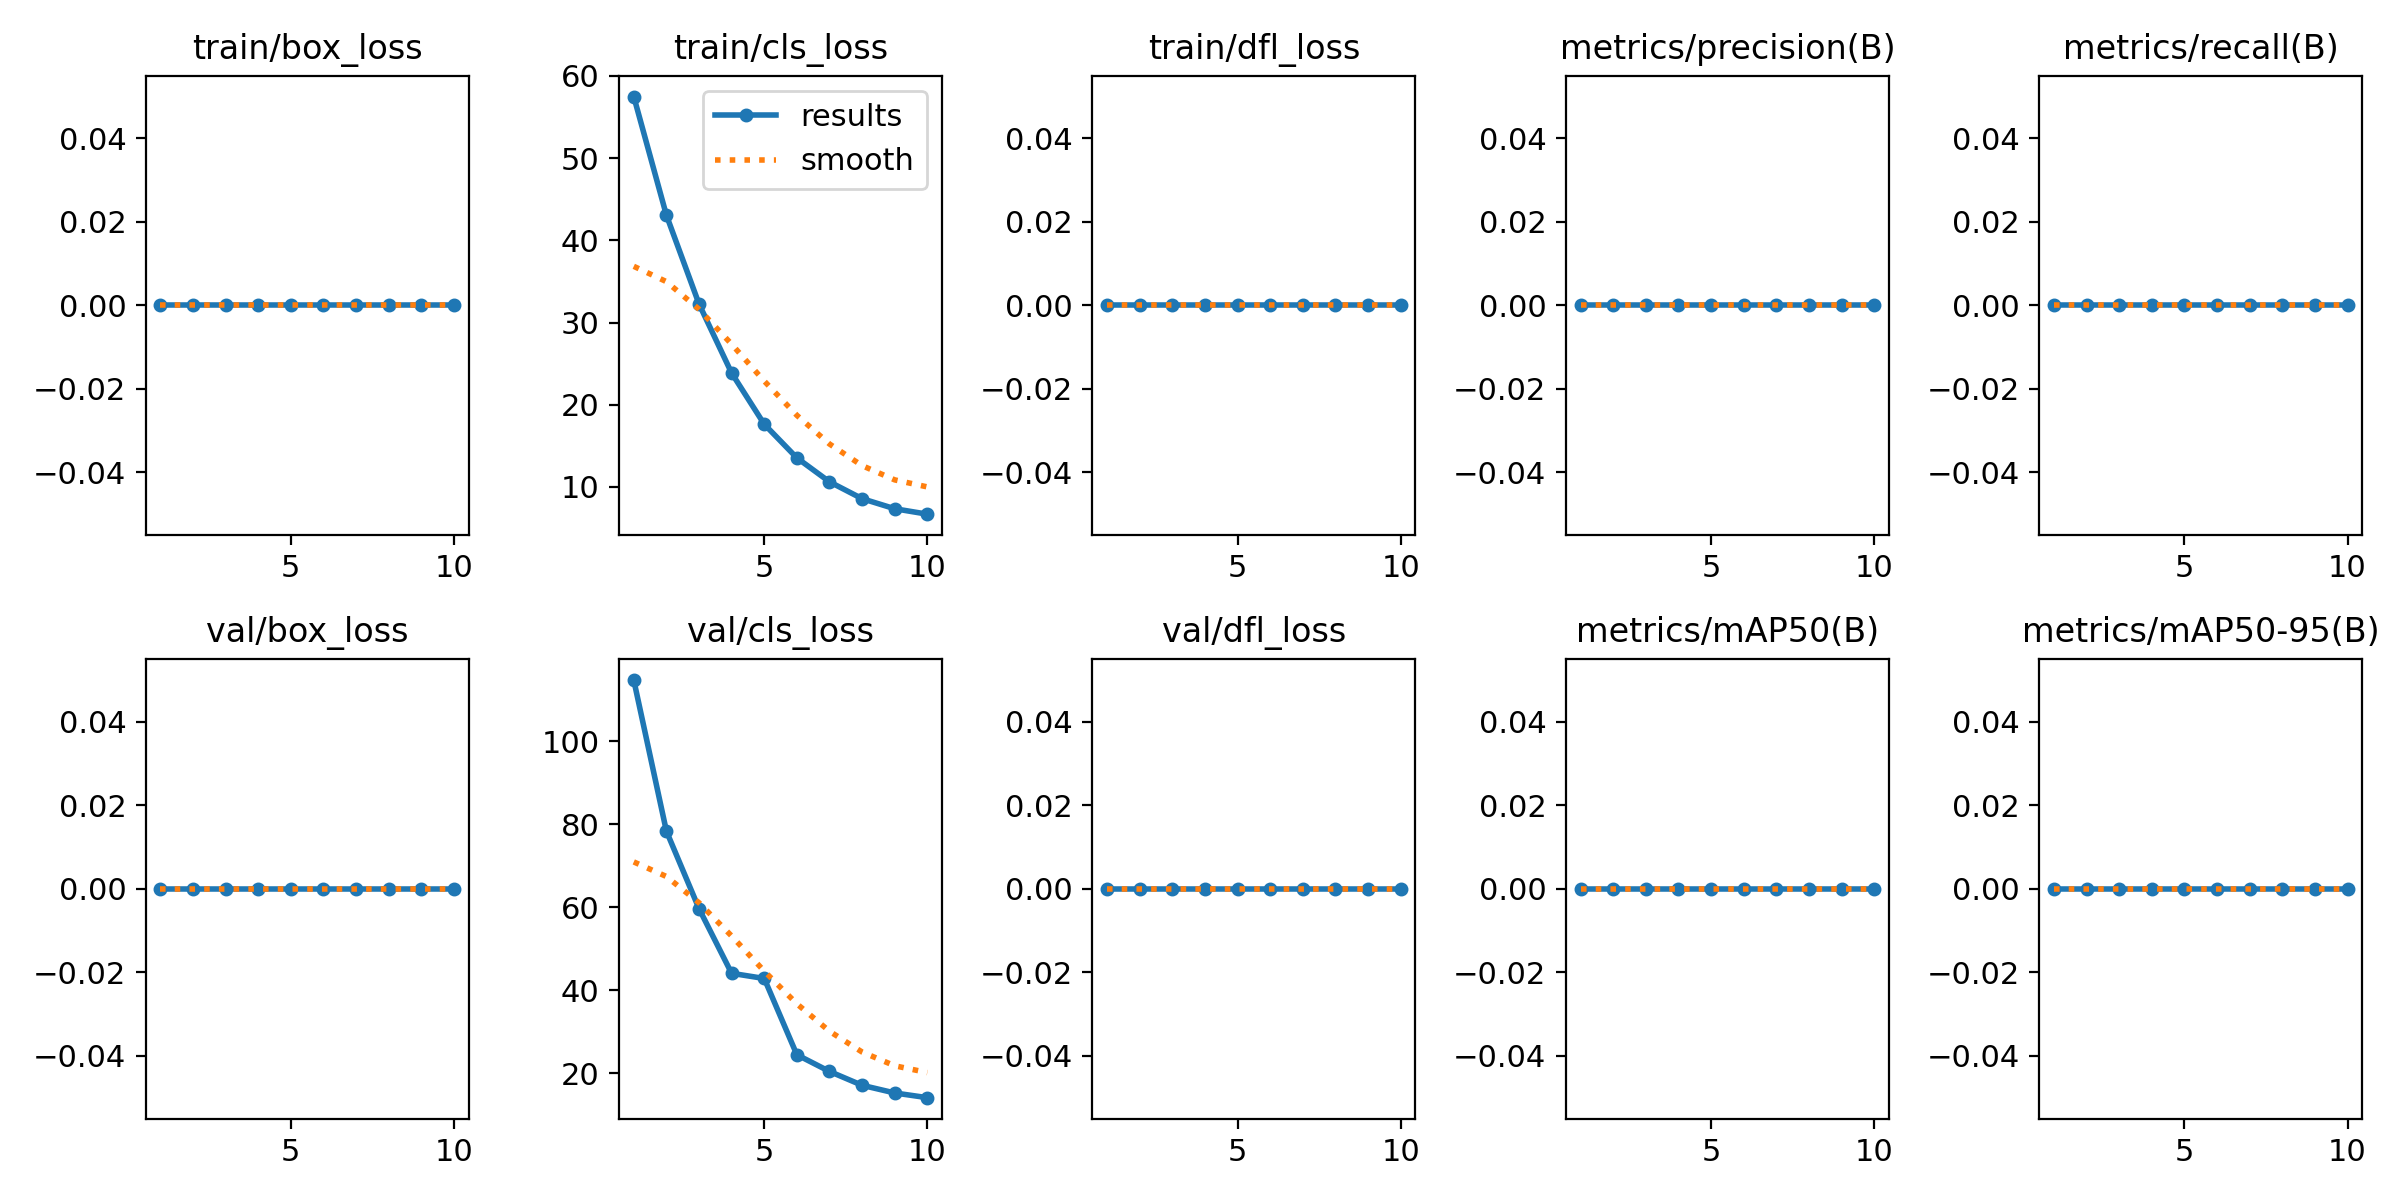

Data behind this chart, as committed beside it:
epoch, time, train/box_loss, train/cls_loss, train/dfl_loss, metrics/precision(B), metrics/recall(B), metrics/mAP50(B), metrics/mAP50-95(B), val/box_loss, val/cls_loss, val/dfl_loss, lr/pg0, lr/pg1, lr/pg2
1, 577, 0, 57.49, 0, 0, 0, 0, 0, 0, 114.8, 0, 0.0003015, 0.0003015, 0.0003015
2, 1297, 0, 43.07, 0, 0, 0, 0, 0, 0, 78.39, 0, 0.0005446, 0.0005446, 0.0005446
3, 1730, 0, 32.26, 0, 0, 0, 0, 0, 0, 59.71, 0, 0.0007278, 0.0007278, 0.0007278
4, 2049, 0, 23.86, 0, 0, 0, 0, 0, 0, 44.12, 0, 0.000639, 0.000639, 0.000639
5, 2383, 0, 17.63, 0, 0, 0, 0, 0, 0, 42.87, 0, 0.000549, 0.000549, 0.000549
6, 2674, 0, 13.54, 0, 0, 0, 0, 0, 0, 24.49, 0, 0.000459, 0.000459, 0.000459
7, 2935, 0, 10.63, 0, 0, 0, 0, 0, 0, 20.48, 0, 0.0003691, 0.0003691, 0.0003691
8, 3198, 0, 8.575, 0, 0, 0, 0, 0, 0, 17.14, 0, 0.0002791, 0.0002791, 0.0002791
9, 3460, 0, 7.348, 0, 0, 0, 0, 0, 0, 15.29, 0, 0.0001891, 0.0001891, 0.0001891
10, 3715, 0, 6.688, 0, 0, 0, 0, 0, 0, 14.15, 0, 9.9081e-05, 9.9081e-05, 9.9081e-05
